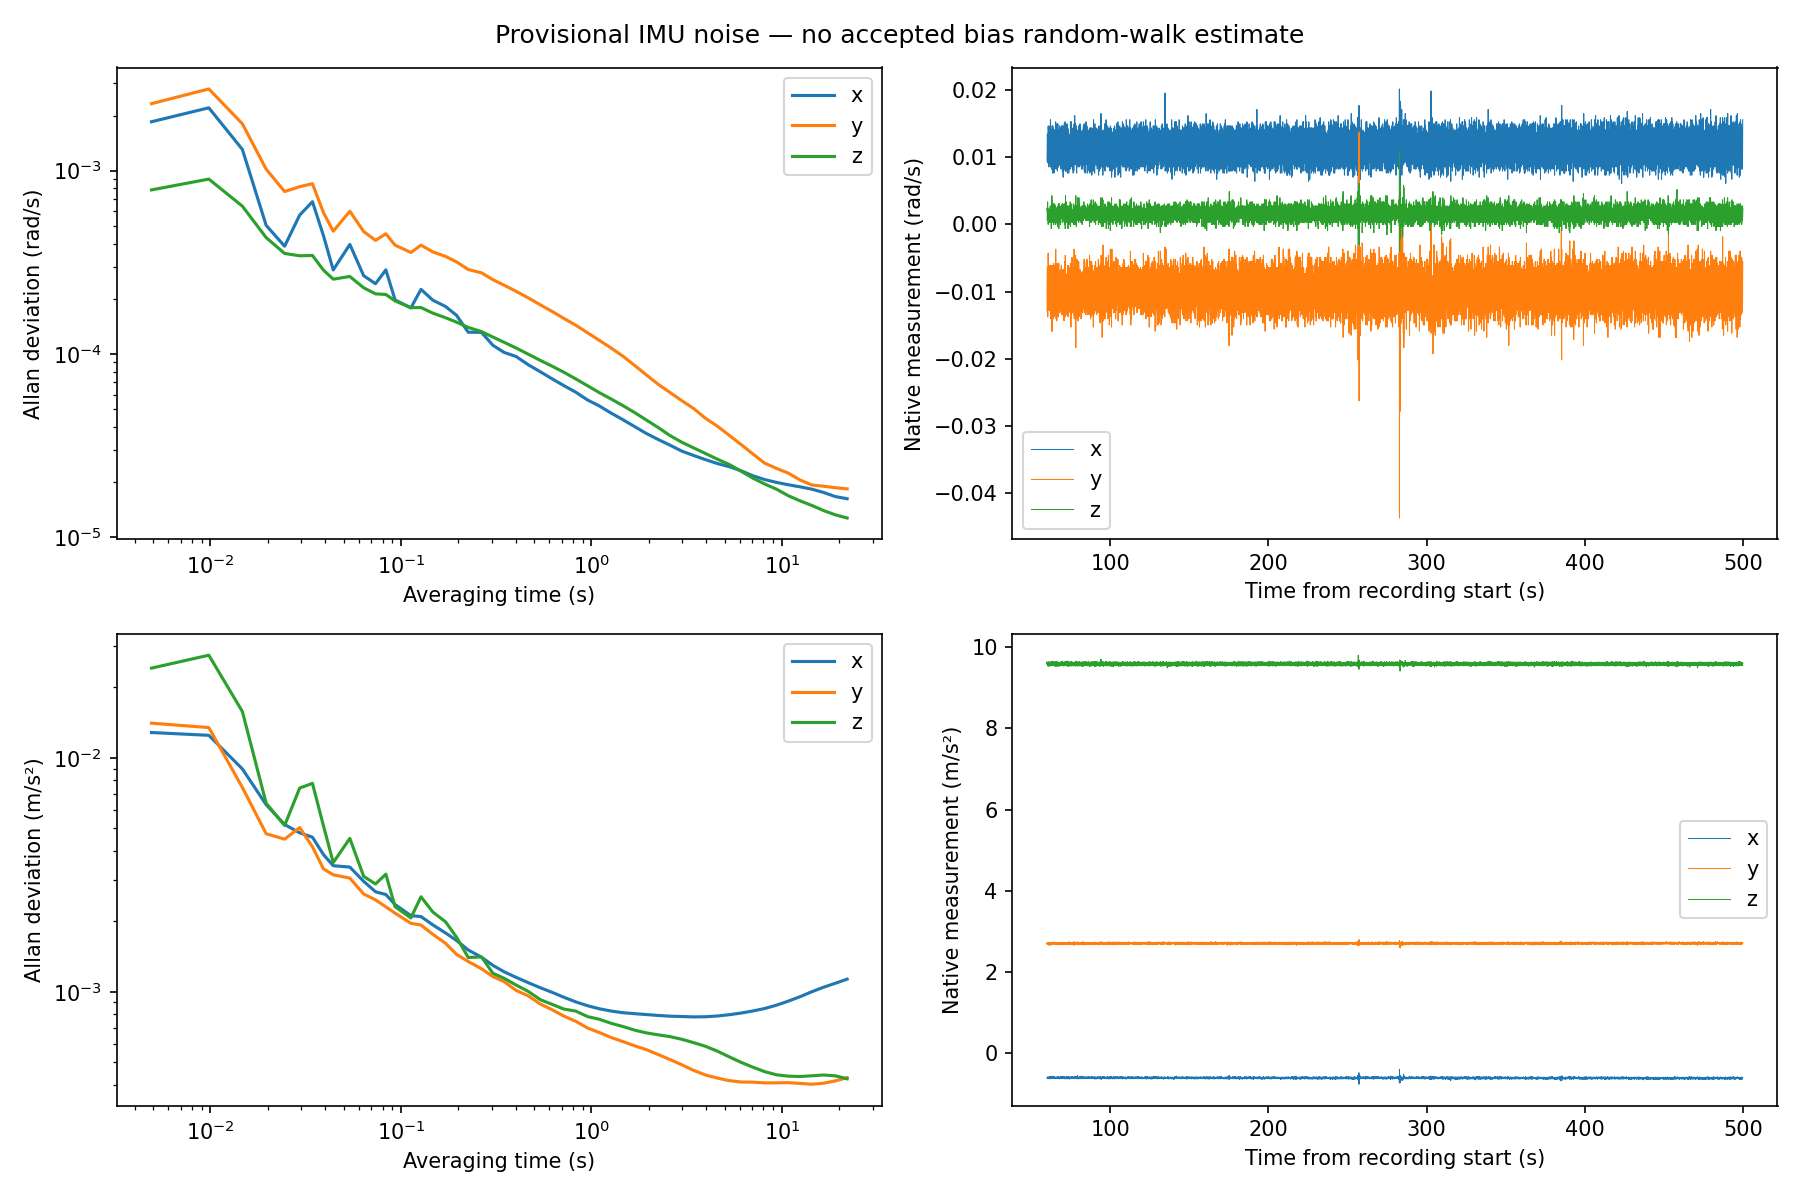

The table this chart was drawn from, first rows:
tau_s, nonoverlapping_pair_count, gx_rad_s, gy_rad_s, gz_rad_s, ax_m_s2, ay_m_s2, az_m_s2
4.900512171140266986e-03, 4.489300000000000000e+04, 1.849129211483410565e-03, 2.320730043940720869e-03, 7.855218328238631120e-04, 1.282481751269847793e-02, 1.405981971140984194e-02, 2.417109821640335901e-02
9.801024342280533971e-03, 2.244600000000000000e+04, 2.202856806652339107e-03, 2.791744381051724979e-03, 8.998019443832153868e-04, 1.247608365271532516e-02, 1.346690684330409220e-02, 2.745124498996296195e-02
1.470153651342080009e-02, 1.496400000000000000e+04, 1.306594381644745869e-03, 1.802890544160707514e-03, 6.405979509974585361e-04, 8.963580094727134628e-03, 7.468322960471211573e-03, 1.577098363739411202e-02
1.960204868456106794e-02, 1.122300000000000000e+04, 5.032482596004144923e-04, 1.019331511853899166e-03, 4.315227595679736695e-04, 6.301944205964029981e-03, 4.736101685660443726e-03, 6.395296990548039393e-03
2.450256085570133580e-02, 8.978000000000000000e+03, 3.872981083810357584e-04, 7.698542043192062399e-04, 3.536267357988616238e-04, 5.185847929981520117e-03, 4.489632974839245262e-03, 5.139459031147816832e-03
2.940307302684160018e-02, 7.482000000000000000e+03, 5.728640663218308084e-04, 8.179205391140350733e-04, 3.434554134424229813e-04, 4.776401127535699447e-03, 5.032345650094912498e-03, 7.424521925039200519e-03
3.430358519798187150e-02, 6.413000000000000000e+03, 6.772433064988434568e-04, 8.490792320155628832e-04, 3.448169158099736596e-04, 4.576717566652477656e-03, 4.162424738227948028e-03, 7.775079474647225881e-03
3.920409736912213589e-02, 5.611000000000000000e+03, 4.413561673527638700e-04, 5.900864261457472448e-04, 2.867021397447295757e-04, 3.854892640029630377e-03, 3.351258608513014471e-03, 5.110329596325188274e-03
4.410460954026240027e-02, 4.988000000000000000e+03, 2.874363550399619657e-04, 4.677549780282227749e-04, 2.560955529967149009e-04, 3.457342729695394787e-03, 3.161494417105019730e-03, 3.565893800901956835e-03
5.390563388254293598e-02, 4.081000000000000000e+03, 3.960848053812201001e-04, 6.009142021140317013e-04, 2.647643549526343572e-04, 3.411348883856256658e-03, 3.060302823704588032e-03, 4.522607180473250596e-03
6.370665822482346474e-02, 3.453000000000000000e+03, 2.674641751355253576e-04, 4.658099544637369673e-04, 2.298206989146851244e-04, 2.965011350078443266e-03, 2.617004272877222152e-03, 3.113801440317052593e-03
7.350768256710400739e-02, 2.992000000000000000e+03, 2.418395868175231354e-04, 4.167438370071104492e-04, 2.129146715467433997e-04, 2.675537143702275741e-03, 2.470220838922490905e-03, 2.888564514501466753e-03
8.330870690938453615e-02, 2.640000000000000000e+03, 2.877225560316380715e-04, 4.528027727388016905e-04, 2.112179111412708647e-04, 2.603567537503067870e-03, 2.306749479632291214e-03, 3.181109944883522660e-03
9.310973125166507880e-02, 2.362000000000000000e+03, 1.974510992884310914e-04, 3.925920772299859541e-04, 1.948766283483405854e-04, 2.358499780112166284e-03, 2.168004600864299140e-03, 2.310715894891627892e-03
1.127117799362261363e-01, 1.951000000000000000e+03, 1.783734391458374324e-04, 3.579917708008859500e-04, 1.790000392786124947e-04, 2.115101868081064804e-03, 1.960918667786087140e-03, 2.068392234730224467e-03
1.274133164496469295e-01, 1.726000000000000000e+03, 2.253063464486533898e-04, 3.926481275715455028e-04, 1.792324840117469494e-04, 2.095239840370831993e-03, 1.927847610091810732e-03, 2.545935070891574767e-03
1.470153651342080148e-01, 1.496000000000000000e+03, 1.966079211821493693e-04, 3.606483623673849932e-04, 1.670907871872408213e-04, 1.931075412396839530e-03, 1.759544372057407708e-03, 2.191049812783757433e-03
1.715179259899093367e-01, 1.282000000000000000e+03, 1.815807939035414651e-04, 3.406585064154041623e-04, 1.577170155415891825e-04, 1.783047818739381908e-03, 1.609912277127062636e-03, 1.989505905121239163e-03
1.960204868456106864e-01, 1.122000000000000000e+03, 1.623900068226479920e-04, 3.178872132095584484e-04, 1.491828070249962099e-04, 1.655130569159843704e-03, 1.443076686450826471e-03, 1.707906690765261751e-03
2.254235598724522727e-01, 9.750000000000000000e+02, 1.315234370064820074e-04, 2.890791480931930108e-04, 1.396581026314876151e-04, 1.508595855104195730e-03, 1.347675953159486670e-03, 1.401022035099792461e-03
2.646276572415744432e-01, 8.310000000000000000e+02, 1.312761749273017508e-04, 2.772878181185371932e-04, 1.325065519793680374e-04, 1.405392617339955080e-03, 1.254038593475479768e-03, 1.408785430606779689e-03
3.038317546106965583e-01, 7.240000000000000000e+02, 1.115830973208099179e-04, 2.544249012286077484e-04, 1.237555147479928977e-04, 1.296506040224211769e-03, 1.160824426072538983e-03, 1.199416196113757636e-03
3.479363641509589655e-01, 6.320000000000000000e+02, 1.020203732277277651e-04, 2.373695465877766642e-04, 1.158450573391810916e-04, 1.217149869663178546e-03, 1.105082045670853236e-03, 1.141720250823085106e-03
4.018419980335019015e-01, 5.470000000000000000e+02, 9.697021438200870180e-05, 2.199280484158248829e-04, 1.079317813480598956e-04, 1.152665441509989359e-03, 1.013819224688278621e-03, 1.068753152003578104e-03
4.655486562583253662e-01, 4.720000000000000000e+02, 8.745681712459656696e-05, 2.024505765617271957e-04, 9.980164468179491568e-05, 1.093519324389864841e-03, 9.607046067549563327e-04, 1.003351554170226183e-03
5.390563388254293598e-01, 4.080000000000000000e+02, 8.002633805759841706e-05, 1.855231651397632928e-04, 9.230464028553794385e-05, 1.040271469057158947e-03, 8.860333913456354144e-04, 9.248096301076433236e-04
6.223650457348138820e-01, 3.530000000000000000e+02, 7.316375694294471595e-05, 1.706483704014639458e-04, 8.576976349462864236e-05, 9.938997733848241919e-04, 8.373596167773176722e-04, 8.827457647873231984e-04
7.154747769864789886e-01, 3.070000000000000000e+02, 6.729399647267301989e-05, 1.564575641988462623e-04, 7.959798004467891902e-05, 9.476531488090286998e-04, 7.873344068733050070e-04, 8.435957562171515507e-04
8.281865569227051527e-01, 2.650000000000000000e+02, 6.188200523497098681e-05, 1.435603281978825683e-04, 7.309674118742703224e-05, 9.047052967770620241e-04, 7.472951971486391362e-04, 8.262634095235910775e-04
9.555998733723520822e-01, 2.300000000000000000e+02, 5.608363351912404679e-05, 1.304518218694483266e-04, 6.706594541990368243e-05, 8.710040461470660786e-04, 6.992149334476200663e-04, 7.828395142040159727e-04
1.102615238506560180e+00, 1.990000000000000000e+02, 5.201848350088239314e-05, 1.185093302139514110e-04, 6.148424523124856628e-05, 8.454914862576926125e-04, 6.689900238639792098e-04, 7.623238821272937090e-04
1.269232652325329225e+00, 1.730000000000000000e+02, 4.759776324398714827e-05, 1.077918070077731326e-04, 5.681317810937918723e-05, 8.269087994531034401e-04, 6.373705600460652463e-04, 7.328432730594970548e-04
1.465253139170939800e+00, 1.500000000000000000e+02, 4.377647105019404495e-05, 9.722030347281649125e-05, 5.225517505514439849e-05, 8.134182540797127783e-04, 6.119524413431388183e-04, 7.100065114573679993e-04
1.690676699043392128e+00, 1.300000000000000000e+02, 4.011208044250851458e-05, 8.643954632269032403e-05, 4.782971143566343828e-05, 8.057482246767196229e-04, 5.869853154787645771e-04, 6.847469878819080783e-04
1.945503331942685987e+00, 1.130000000000000000e+02, 3.682702991421303877e-05, 7.681264640226944794e-05, 4.360177736507591344e-05, 7.987970121135850535e-04, 5.654146562154673591e-04, 6.667243769385076914e-04
2.244434574382242253e+00, 9.800000000000000000e+01, 3.414509334686950605e-05, 6.827025188329210537e-05, 3.968404283923370141e-05, 7.917793154314580221e-04, 5.385958587023474036e-04, 6.542477532225602233e-04
2.592370938533201219e+00, 8.400000000000000000e+01, 3.177944822109164609e-05, 6.155649699111108485e-05, 3.582824390620717843e-05, 7.862261080182442012e-04, 5.126786514891198401e-04, 6.425450778630896823e-04
2.989312424395562662e+00, 7.300000000000000000e+01, 2.950219938472347338e-05, 5.554344949209722961e-05, 3.296898467708277120e-05, 7.836155105071886985e-04, 4.867898945293010053e-04, 6.261124828205220190e-04
3.445060056311607610e+00, 6.300000000000000000e+01, 2.794274637722834074e-05, 5.036354438221339906e-05, 3.073786268290741710e-05, 7.805793997912564104e-04, 4.610450544306988140e-04, 6.057219286311572512e-04
3.974315370794756497e+00, 5.500000000000000000e+01, 2.652578788345073290e-05, 4.455589942762610336e-05, 2.864471405894107765e-05, 7.818424091196320928e-04, 4.406442877378815540e-04, 5.843299561158418493e-04
4.581978880016150057e+00, 4.800000000000000000e+01, 2.526865118195986858e-05, 4.039847715875256835e-05, 2.668343131824070440e-05, 7.875980299606898842e-04, 4.275318511285916881e-04, 5.573338914677010078e-04
5.287652632660347685e+00, 4.100000000000000000e+01, 2.430271032883327505e-05, 3.601861730236941781e-05, 2.497530328808820709e-05, 7.976775747825725574e-04, 4.169107849581604199e-04, 5.269433748601459484e-04
6.096237140898492335e+00, 3.600000000000000000e+01, 2.308421924943194174e-05, 3.210659456393938333e-05, 2.296132285843592168e-05, 8.107719747619172943e-04, 4.114310746986411783e-04, 4.993406366993945146e-04
7.032234965586282804e+00, 3.100000000000000000e+01, 2.168669742314677969e-05, 2.851649856283684412e-05, 2.105103759286793826e-05, 8.273185759816363647e-04, 4.107142546729177488e-04, 4.760553883408890903e-04
8.110347643237142634e+00, 2.700000000000000000e+01, 2.066189348090762500e-05, 2.540184453218501890e-05, 1.954912069234364703e-05, 8.476767024374467574e-04, 4.077434579815224051e-04, 4.556257128396319698e-04
9.350177222535629440e+00, 2.300000000000000000e+01, 1.994437282654688799e-05, 2.378708177838149881e-05, 1.832431054229953325e-05, 8.758631998209165945e-04, 4.079395828623334427e-04, 4.415910675878001240e-04
1.078602728867972793e+01, 2.000000000000000000e+01, 1.935768088873665978e-05, 2.241662797238967502e-05, 1.688077343508549919e-05, 9.114706519507030039e-04, 4.087166773623210673e-04, 4.356793628439903279e-04
1.243749989035399750e+01, 1.700000000000000000e+01, 1.886497907905569817e-05, 2.056528873820602369e-05, 1.582017089580155971e-05, 9.520319333795957198e-04, 4.058265765737136053e-04, 4.341517085996871982e-04
1.434379912492756226e+01, 1.500000000000000000e+01, 1.831857501454793252e-05, 1.930252517200877494e-05, 1.493357496037401360e-05, 9.998543127439634293e-04, 4.024124441779434991e-04, 4.372634482045847926e-04
1.653922857759840070e+01, 1.300000000000000000e+01, 1.757329442041078010e-05, 1.900242826804256257e-05, 1.400389203839829183e-05, 1.045353750556249047e-03, 4.065124977371974190e-04, 4.407303356264180593e-04
1.907279337007791753e+01, 1.100000000000000000e+01, 1.668531470445256475e-05, 1.865588247363506700e-05, 1.326590423754267403e-05, 1.087080551578298911e-03, 4.157143017620094482e-04, 4.370467854499863179e-04
2.199839913624865773e+01, 1.000000000000000000e+01, 1.624075451706333400e-05, 1.838596084373562796e-05, 1.275280096196631689e-05, 1.132047030350090671e-03, 4.293790665618169001e-04, 4.246317696186720897e-04
